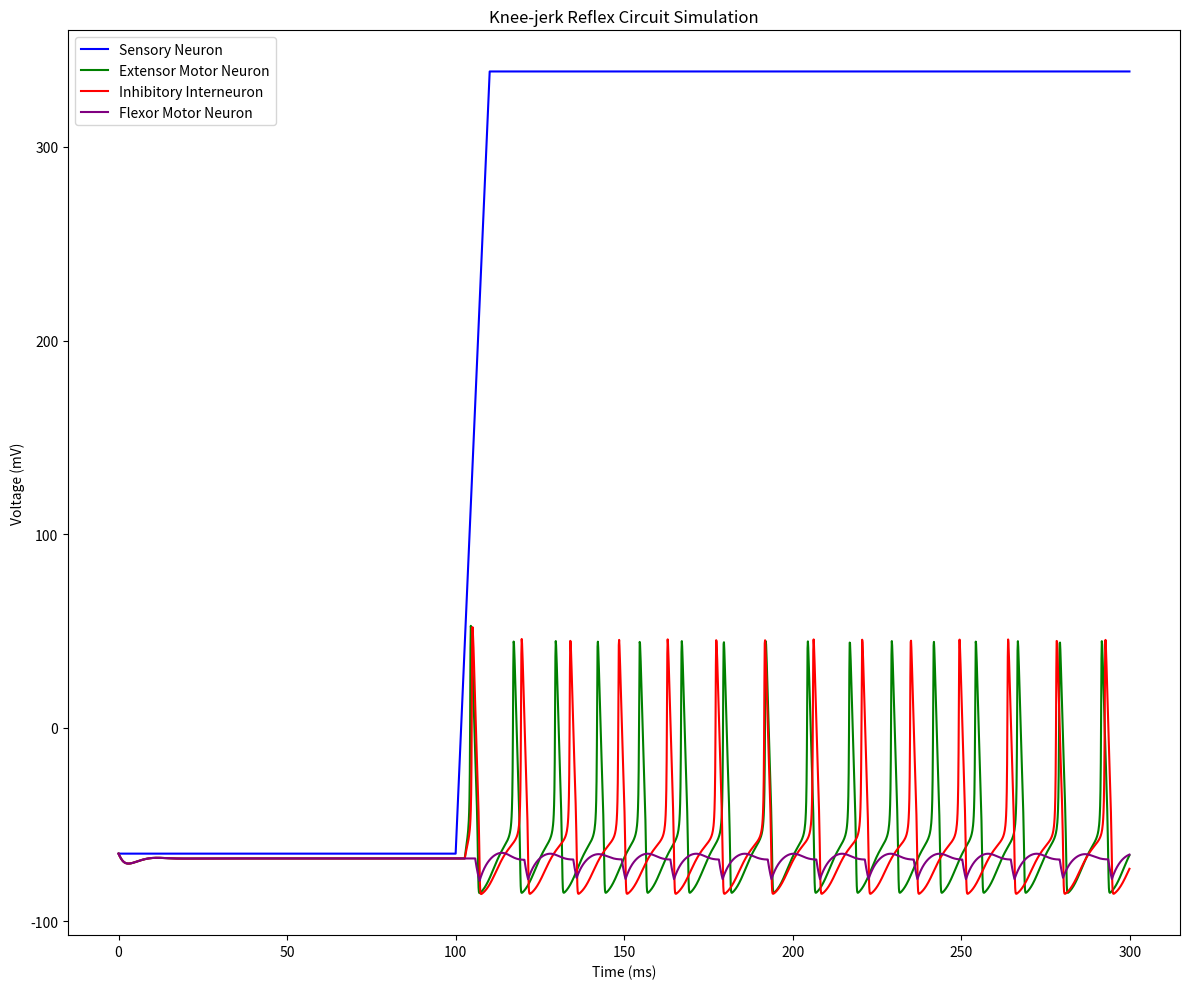

Here is the Python script that generated this plot:
import numpy as np
from scipy.integrate import odeint
import matplotlib.pyplot as plt


# Hodgkin-Huxley parameters
class HHParams:
    def __init__(self):
        self.Cm = 1
        self.g_Na, self.g_K, self.g_L = 120, 36, 0.3
        self.E_Na, self.E_K, self.E_L = 60, -88, -54.387


# Hodgkin-Huxley channel kinetics
class HHKinetics:
    @staticmethod
    def alpha_n(V):
        return 0.01 * (V + 55) / (1 - np.exp(-(V + 55) / 10))

    @staticmethod
    def beta_n(V):
        return 0.125 * np.exp(-(V + 65) / 80)

    @staticmethod
    def alpha_m(V):
        return 0.1 * (V + 40) / (1 - np.exp(-(V + 40) / 10))

    @staticmethod
    def beta_m(V):
        return 4 * np.exp(-(V + 65) / 18)

    @staticmethod
    def alpha_h(V):
        return 0.07 * np.exp(-(V + 65) / 20)

    @staticmethod
    def beta_h(V):
        return 1 / (1 + np.exp(-(V + 35) / 10))


class Neuron:
    def __init__(self, params):
        self.params = params
        # Initial conditions: [V, m, h, n]
        self.state = np.array([-65, 0.05, 0.6, 0.32])

    def ionic_currents(self, V, m, h, n):
        I_Na = self.params.g_Na * m**3 * h * (V - self.params.E_Na)
        I_K = self.params.g_K * n**4 * (V - self.params.E_K)
        I_L = self.params.g_L * (V - self.params.E_L)
        return I_Na, I_K, I_L


class KneeJerkCircuit:
    def __init__(self):
        self.params = HHParams()
        self.kinetics = HHKinetics()

        # Create neurons
        self.sensory = Neuron(self.params)
        self.extensor = Neuron(self.params)
        self.inhibitory = Neuron(self.params)
        self.flexor = Neuron(self.params)

        # Synaptic weights
        self.w_sensory_extensor = 15  # Excitatory
        self.w_sensory_inhibitory = 10  # Excitatory
        self.w_inhibitory_flexor = -12  # Inhibitory

        # Synaptic delay (ms)
        self.delay = 1

    def simulate(self, t_span, dt):
        t = np.arange(0, t_span, dt)
        n_steps = len(t)

        # Arrays to store results
        V_sensory = np.zeros(n_steps)
        V_extensor = np.zeros(n_steps)
        V_inhibitory = np.zeros(n_steps)
        V_flexor = np.zeros(n_steps)

        # Initial states
        states = {
            "sensory": self.sensory.state.copy(),
            "extensor": self.extensor.state.copy(),
            "inhibitory": self.inhibitory.state.copy(),
            "flexor": self.flexor.state.copy(),
        }

        def I_stim(t):
            # Stimulus to sensory neuron (stretch receptor)
            return 40 if 100 <= t <= 110 else 0

        def dstatedt(X, t, neuron_type, I_syn=0):
            V, m, h, n = X

            # Calculate ionic currents
            I_Na, I_K, I_L = getattr(self, neuron_type).ionic_currents(V, m, h, n)

            # Membrane potential
            dVdt = (
                I_stim(t) if neuron_type == "sensory" else 0 + I_syn - I_Na - I_K - I_L
            ) / self.params.Cm

            # Channel gating variables
            dmdt = self.kinetics.alpha_m(V) * (1 - m) - self.kinetics.beta_m(V) * m
            dhdt = self.kinetics.alpha_h(V) * (1 - h) - self.kinetics.beta_h(V) * h
            dndt = self.kinetics.alpha_n(V) * (1 - n) - self.kinetics.beta_n(V) * n

            return [dVdt, dmdt, dhdt, dndt]

        # Simulation loop
        delay_steps = int(self.delay / dt)

        for i in range(n_steps):
            # Store current membrane potentials
            V_sensory[i] = states["sensory"][0]
            V_extensor[i] = states["extensor"][0]
            V_inhibitory[i] = states["inhibitory"][0]
            V_flexor[i] = states["flexor"][0]

            # Calculate synaptic currents with delay
            if i >= delay_steps:
                I_syn_extensor = self.w_sensory_extensor * (
                    V_sensory[i - delay_steps] > 0
                )
                I_syn_inhibitory = self.w_sensory_inhibitory * (
                    V_sensory[i - delay_steps] > 0
                )
                I_syn_flexor = self.w_inhibitory_flexor * (
                    V_inhibitory[i - delay_steps] > 0
                )
            else:
                I_syn_extensor = I_syn_inhibitory = I_syn_flexor = 0

            # Update each neuron's state
            dt_small = dt / 10  # Smaller integration steps for stability
            for _ in range(10):
                states["sensory"] += (
                    np.array(dstatedt(states["sensory"], t[i], "sensory")) * dt_small
                )
                states["extensor"] += (
                    np.array(
                        dstatedt(states["extensor"], t[i], "extensor", I_syn_extensor)
                    )
                    * dt_small
                )
                states["inhibitory"] += (
                    np.array(
                        dstatedt(
                            states["inhibitory"], t[i], "inhibitory", I_syn_inhibitory
                        )
                    )
                    * dt_small
                )
                states["flexor"] += (
                    np.array(dstatedt(states["flexor"], t[i], "flexor", I_syn_flexor))
                    * dt_small
                )

        return t, V_sensory, V_extensor, V_inhibitory, V_flexor


# Run simulation
circuit = KneeJerkCircuit()
t, V_sensory, V_extensor, V_inhibitory, V_flexor = circuit.simulate(300, 0.1)

# Plotting
plt.figure(figsize=(12, 10))

plt.subplot(1, 1, 1)
plt.plot(t, V_sensory, "b-", label="Sensory Neuron")
plt.ylabel("Voltage (mV)")
plt.title("Knee-jerk Reflex Circuit Simulation")
# plt.legend()

# plt.subplot(4, 1, 2)
plt.plot(t, V_extensor, "g-", label="Extensor Motor Neuron")
# plt.ylabel('Voltage (mV)')
# plt.legend()

# plt.subplot(4, 1, 3)
plt.plot(t, V_inhibitory, "r-", label="Inhibitory Interneuron")
# plt.ylabel('Voltage (mV)')
# plt.legend()

# plt.subplot(4, 1, 4)
plt.plot(t, V_flexor, "purple", label="Flexor Motor Neuron")
plt.xlabel("Time (ms)")
plt.ylabel("Voltage (mV)")
plt.legend()

plt.tight_layout()
plt.show()
